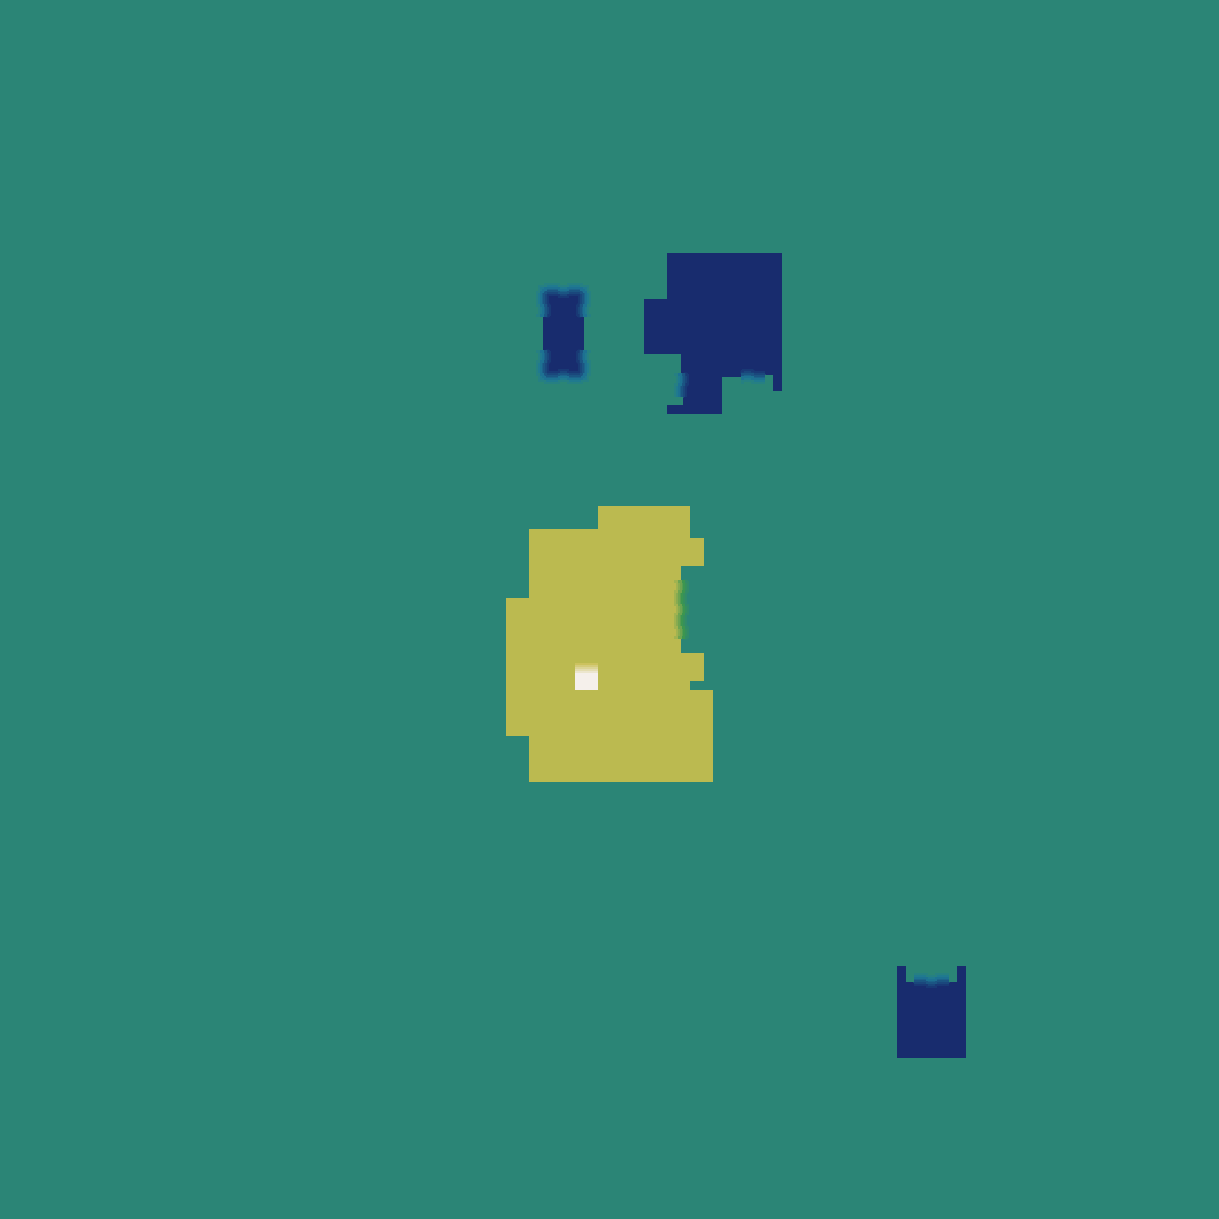

Values plotted in this chart, from the file beside it:
source	layout_generated (walk_layer.build_heigh…
grid	sim_2156717021.tsv
width	1219
height	1219
format	i16 LE, row-major, levels of 7.8125 worl…
min	-16
max	28
